Run: headless pygame with SDL's dummy video driver; simulated clock (each Clock.tick advances the game by its frame time, no real sleeping); random seed 0; keys injected as events and as key.get_pressed() state; no mouse input.
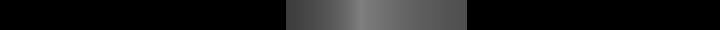
Frame 1 of 4 · flips 1–60 · no input
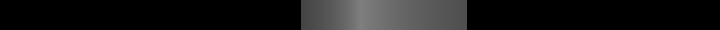
Frame 2 of 4 · flips 61–180 · tapped SPACE, RETURN · held RIGHT (→), D
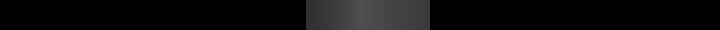
Frame 3 of 4 · flips 181–300 · held DOWN (↓), S
Frame 4 of 4 · flips 301–420 · held LEFT (←), A, UP (↑), W · screen unchanged from frame 3, image omitted

The pygame program that drew these frames:

import pygame
import math
from pygame.locals import *

pygame.init()
screen = pygame.display.set_mode((720,30))

edges_list = [\
    ((-1, 2), (0, 1)),\
    ((0, 1), (1, 3)),\
    ((1, 3), (-1, 2))\
    ]

tot_display = []

c_node = [0., 0.]  # place of viewer

fov_start = 720  # the current visual field (degree * 4)
# e.g., 720 means an arc 180° -> 90° -> 0°

def cal_len(vec):  # return the length of a vector
    return math.sqrt(vec[0] * vec[0] + vec[1] * vec[1])

def cal_angle(vec):  # return the angle of a vector (degree * 4)
    angle_cos = vec[0] / cal_len(vec)
    angle = math.acos(angle_cos) * 180 / math.pi
    angle = int(angle * 4)
    if vec[1] < 0:
        angle = 1440 - angle
    return angle

def cal_dis(vec1, vec2, angle): # return the distance of a certain point
    len1 = cal_len(vec1)
    len2 = cal_len(vec2)
    ang1 = cal_angle(vec1)
    ang2 = cal_angle(vec2)

    dif = (angle - ang1) / (ang2 - ang1)
    rslt = len1 + (len2 - len1) * dif

    return rslt 

def swap(item1, item2):
    return item2, item1

def update():
    global tot_display, c_node
    tot_display = []

    # curr_ang: current angle in degree * 4
    # curr_dis: current minimum distance to the edges
    for curr_ang in range(1440):
        curr_dis = float("inf")
        for edge in edges_list:
            node1 = (edge[0][0] - c_node[0], edge[0][1] - c_node[1])
            node2 = (edge[1][0] - c_node[0], edge[1][1] - c_node[1])
            ang1 = cal_angle(node1)
            ang2 = cal_angle(node2)
            if ang1 > ang2:
                node1, node2 = swap(node1, node2)
                ang1, ang2 = swap(ang1, ang2)
            elif ang1 == ang2:
                continue

            if curr_ang >= ang1 and curr_ang <= ang2:
                curr_dis = min(curr_dis, cal_dis(node1, node2, curr_ang))
        tot_display.append(curr_dis) 

running = True

update()

while running:
    
    for event in pygame.event.get():
        if event.type == KEYDOWN:
            if event.key == K_ESCAPE:
                running = False
        elif event.type == QUIT:
            running = False

    key_list = pygame.key.get_pressed()  
    if key_list[pygame.K_RIGHT]: 
        # c_node[0] += 0.01
        fov_start += 1
        update()
    elif key_list[pygame.K_LEFT]:
        # c_node[0] -= 0.01
        fov_start -= 1
        update()
    elif key_list[pygame.K_UP]:
        c_node[1] += 0.01
        update()
    elif key_list[pygame.K_DOWN]:
        c_node[1] -= 0.01
        update()
    print(fov_start)    
    fov_scale = pygame.surface.Surface((540, 30))
    for deg_raw in range(fov_start, fov_start-540, -1):
        # print(deg)
        if deg_raw < 0:
            deg = deg_raw + 1440
        else:
            deg = deg_raw

        color_value = int(255 / (tot_display[deg] + 1))
        color = (color_value, color_value, color_value)
        line_rect = Rect(deg, 0, 1, 30)
        pygame.draw.rect(fov_scale, color, line_rect)

    screen.blit(fov_scale, (0, 0))

    pygame.display.update()
